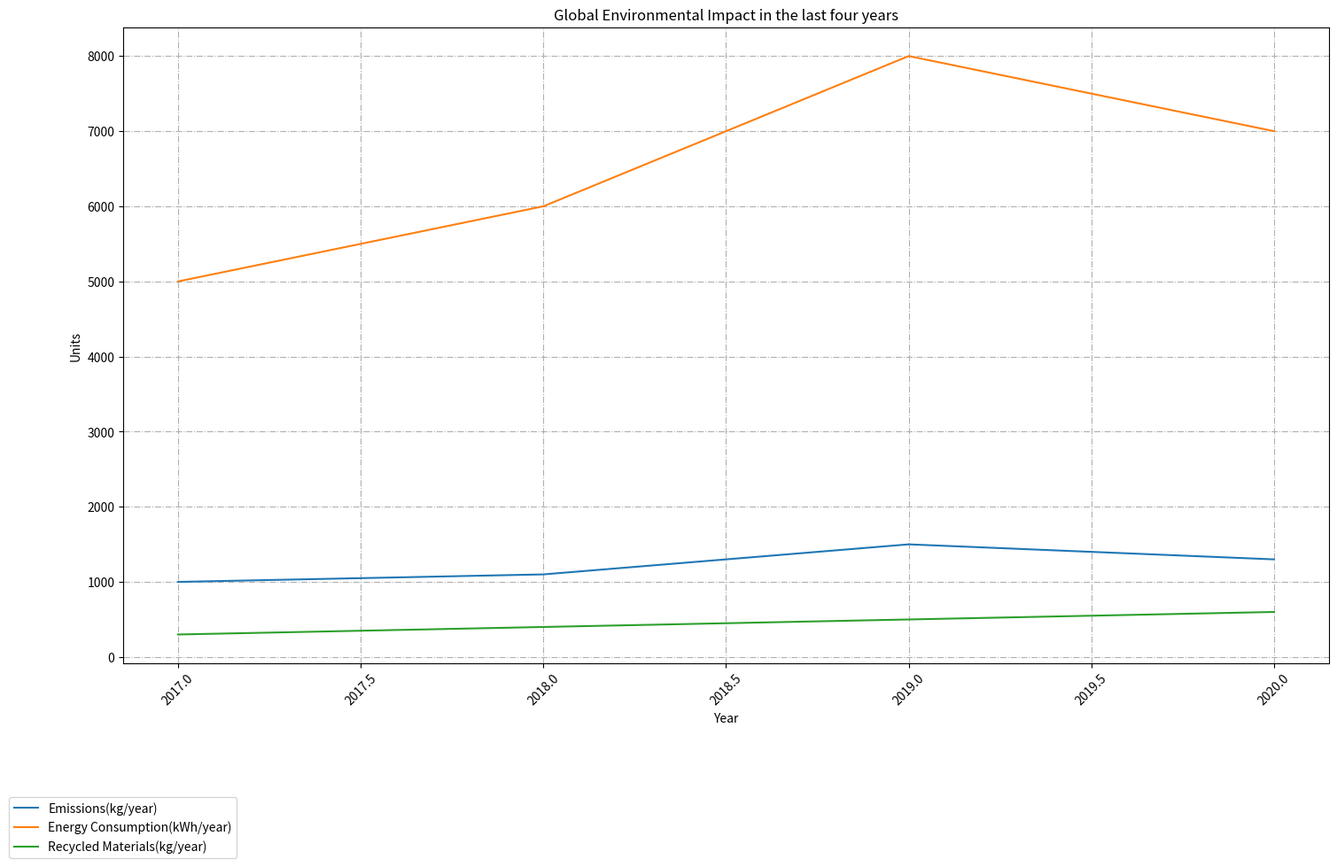

Write Python code to recreate this figure. (Note: this script raises an exception after producing the figure.)


import matplotlib.pyplot as plt

# Create figure
fig = plt.figure(figsize=(15,10))

# Plotting the data
plt.plot([2017, 2018, 2019, 2020], [1000, 1100, 1500, 1300], label='Emissions(kg/year)')
plt.plot([2017, 2018, 2019, 2020], [5000, 6000, 8000, 7000], label='Energy Consumption(kWh/year)')
plt.plot([2017, 2018, 2019, 2020], [300, 400, 500, 600], label='Recycled Materials(kg/year)')

# Adding label
plt.xlabel('Year')
plt.ylabel('Units')

# Setting legend
plt.legend(loc='upper left', bbox_to_anchor=(-0.1, -0.2, 1.2, 0))

# Title
plt.title('Global Environmental Impact in the last four years')

# Setting ticks
plt.xticks(rotation=45)

# Setting grid
plt.grid(True, linestyle='-.')

# Setting layout
plt.tight_layout()

# Saving the figure
plt.savefig('line chart/png/304.png')

# Clear the current image state
plt.clf()
